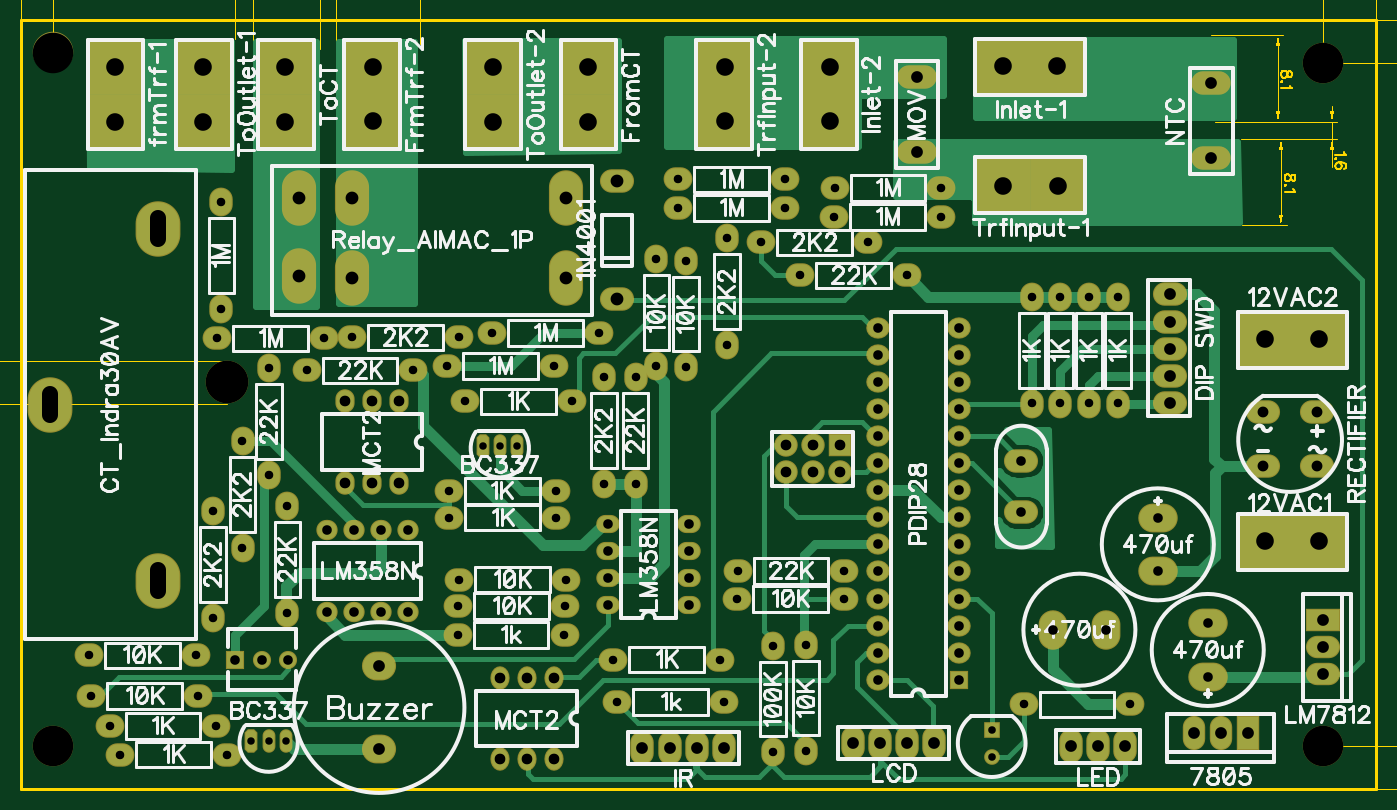
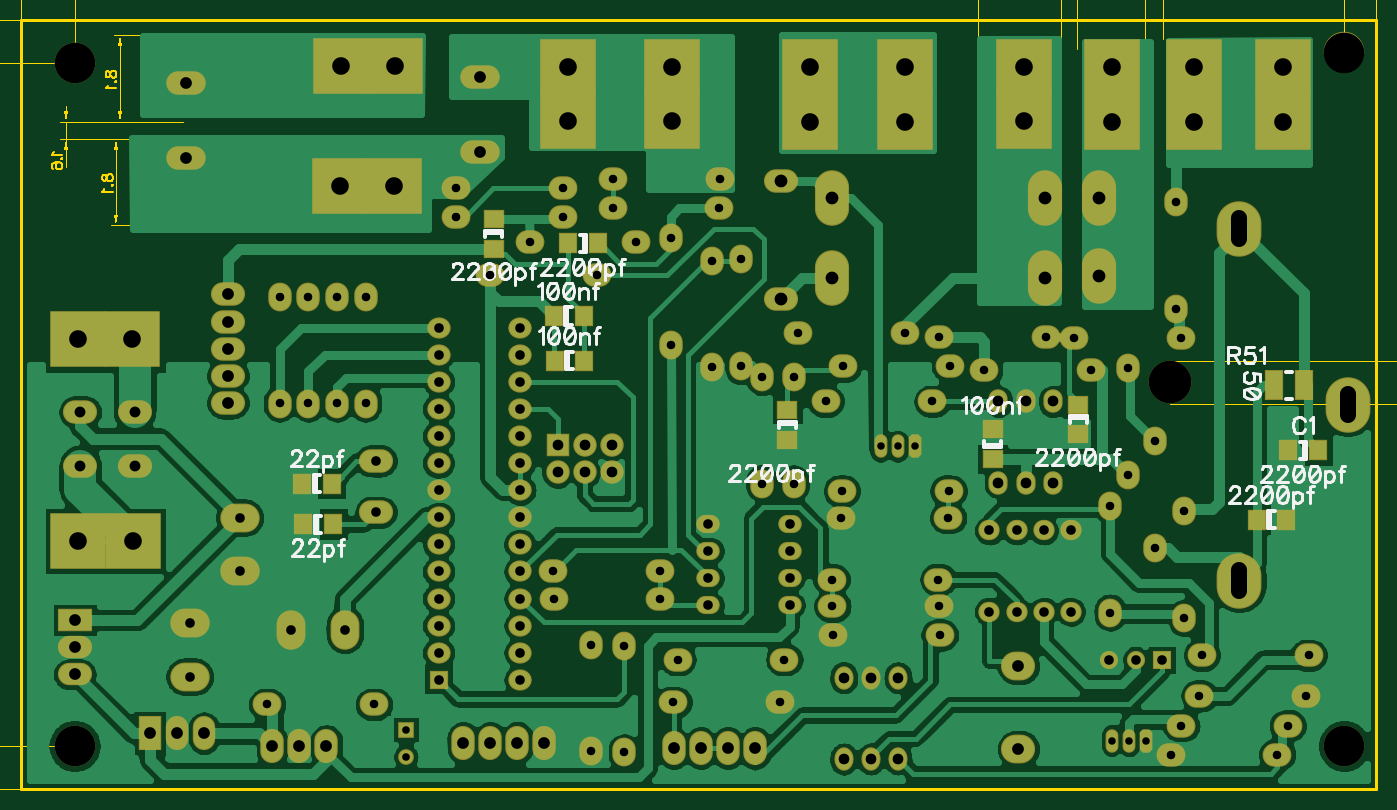
Circuit board: 10 layer files. Board 127.0 x 72.0 mm.
- outline: BoardOutline.gbr (263 bytes)
- bottom_copper: Bottom.gbr (92289 bytes)
- bottom_mask: BottomMask.gbr (6355 bytes)
- paste: BottomPaste.gbr (686 bytes)
- bottom_silk: BottomSilk.gbr (17436 bytes)
- drill: Through.drl (4373 bytes)
- top_copper: Top.gbr (17387 bytes)
- outline: TopDimension.gbr (13654 bytes)
- top_mask: TopMask.gbr (5843 bytes)
- top_silk: TopSilk.gbr (58345 bytes)

=== outline: BoardOutline.gbr ===
G04 DipTrace 3.3.1.0*
G04 BoardOutline.gbr*
%MOIN*%
G04 #@! TF.FileFunction,Profile*
G04 #@! TF.Part,Single*
%ADD11C,0.01*%
%FSLAX26Y26*%
G04*
G70*
G90*
G75*
G01*
G04 BoardOutline*
%LPD*%
X393701Y3228346D2*
D11*
X5393701D1*
Y393701D1*
X393701D1*
Y3228346D1*
M02*

=== bottom_copper: Bottom.gbr (92289 bytes, source omitted) ===
=== bottom_mask: BottomMask.gbr (6355 bytes, source withheld) ===
=== paste: BottomPaste.gbr ===
G04 DipTrace 3.3.1.0*
G04 BottomPaste.gbr*
%MOIN*%
G04 #@! TF.FileFunction,Paste,Bot*
G04 #@! TF.Part,Single*
%ADD87R,0.055118X0.098425*%
%ADD115R,0.062992X0.055118*%
%ADD117R,0.055118X0.062992*%
%FSLAX26Y26*%
G04*
G70*
G90*
G75*
G01*
G04 BotPaste*
%LPD*%
D117*
X608268Y1641732D3*
X718504D3*
D115*
X1809055Y1610236D3*
Y1720472D3*
D117*
X835433Y1385827D3*
X725197D3*
D115*
X3649606Y2496063D3*
Y2385827D3*
D117*
X3265354Y2405512D3*
X3375591D3*
X3425591Y1972441D3*
X3315354D3*
D115*
X1493701Y1811024D3*
Y1700787D3*
X2566142Y1791339D3*
Y1681102D3*
D117*
X3428740Y2137795D3*
X3318504D3*
X4352756Y1370079D3*
X4242520D3*
X4357480Y1519685D3*
X4247244D3*
D87*
X661024Y1881890D3*
X771260D3*
M02*

=== bottom_silk: BottomSilk.gbr (17436 bytes, source omitted) ===
=== drill: Through.drl (4373 bytes, source withheld) ===
=== top_copper: Top.gbr (17387 bytes, source omitted) ===
=== outline: TopDimension.gbr (13654 bytes, source omitted) ===
=== top_mask: TopMask.gbr (5843 bytes, source withheld) ===
=== top_silk: TopSilk.gbr (58345 bytes, source omitted) ===
